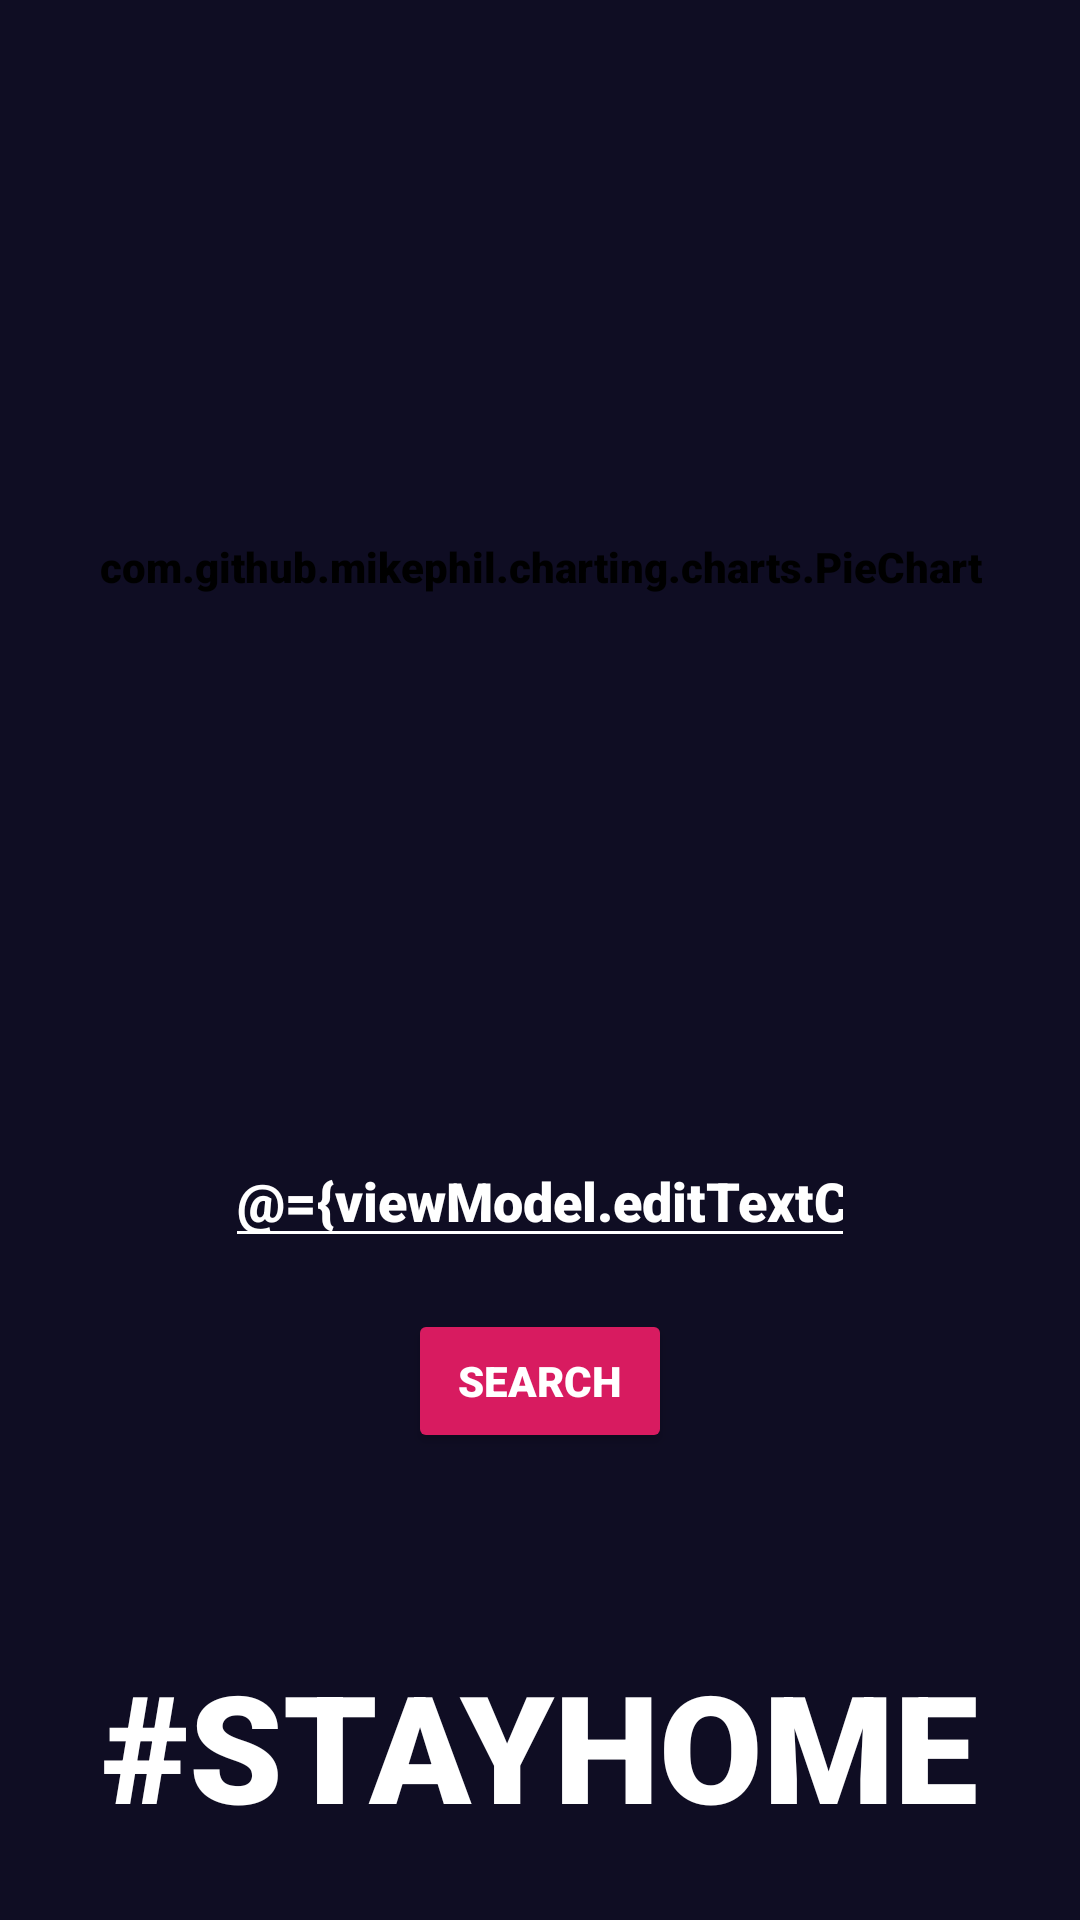

This screen was rendered from an Android layout file. Write that file and the resources it references.
<!-- AndroidManifest.xml: application theme AppTheme.ActionBar.Transpatent -->
<!-- res/layout/fragment_main_screen.xml -->
<?xml version="1.0" encoding="utf-8"?>
<layout xmlns:android="http://schemas.android.com/apk/res/android"
    xmlns:app="http://schemas.android.com/apk/res-auto"
    xmlns:tools="http://schemas.android.com/tools">
    <data>
        <variable
            name="viewModel"
            type="com.example.coronaapp.MainScreenViewModel"/>
    </data>


    <androidx.constraintlayout.widget.ConstraintLayout
        android:layout_width="match_parent"
        android:layout_height="match_parent">


        <EditText
            android:id="@+id/editText"
            android:layout_width="wrap_content"
            android:layout_height="wrap_content"
            android:layout_marginBottom="8dp"
            android:backgroundTint="#ffffff"
            android:ems="10"
            android:hint="@string/search_country"
            android:inputType="textPersonName"
            android:text="@={viewModel.editTextContent}"
            android:textColor="#ffffff"
            android:textColorHint="#ffffff"
            app:layout_constraintBottom_toTopOf="@+id/search_button"
            app:layout_constraintEnd_toEndOf="parent"
            app:layout_constraintStart_toStartOf="parent"
            app:layout_constraintTop_toBottomOf="@+id/pie_chart" />

        <Button
            android:id="@+id/search_button"
            android:layout_width="wrap_content"
            android:layout_height="wrap_content"
            android:layout_marginBottom="16dp"
            android:drawableStart="@drawable/ic_search_black_24dp"
            android:text="@string/search"
            app:layout_constraintBottom_toTopOf="@+id/textView2"
            app:layout_constraintEnd_toStartOf="@+id/textView2"
            app:layout_constraintStart_toStartOf="@+id/textView2"
            app:layout_constraintTop_toBottomOf="@+id/editText" />
        


        <TextView
            android:id="@+id/textView2"
            android:layout_width="wrap_content"
            android:layout_height="wrap_content"
            android:layout_marginBottom="11dp"
            android:text="@{viewModel.displayEditTextContent}"
            app:layout_constraintBottom_toTopOf="@+id/stay_home_text"
            app:layout_constraintEnd_toEndOf="parent"
            app:layout_constraintStart_toStartOf="parent"
            app:layout_constraintTop_toBottomOf="@+id/search_button" />

        <com.github.mikephil.charting.charts.PieChart

            android:id="@+id/pie_chart"
            android:layout_width="0dp"
            android:layout_height="0dp"
            android:layout_marginStart="32dp"
            android:layout_marginTop="32dp"
            android:layout_marginEnd="32dp"
            android:layout_marginBottom="32dp"
            android:background="@color/colorPrimary"
            app:layout_constraintBottom_toTopOf="@+id/editText"
            app:layout_constraintDimensionRatio="1:1"
            app:layout_constraintEnd_toEndOf="parent"
            app:layout_constraintStart_toStartOf="parent"
            app:layout_constraintTop_toTopOf="parent"></com.github.mikephil.charting.charts.PieChart>

        <TextView
            android:id="@+id/stay_home_text"
            android:layout_width="wrap_content"
            android:layout_height="wrap_content"
            android:layout_marginBottom="16dp"
            android:fontFamily="sans-serif-black"
            android:text="@string/stayhome"
            android:textSize="50sp"
            app:layout_constraintBottom_toBottomOf="parent"
            app:layout_constraintEnd_toStartOf="@+id/textView2"
            app:layout_constraintStart_toStartOf="@+id/textView2"
            app:layout_constraintTop_toBottomOf="@+id/textView2" />

        
        
        
        
        
        
        
        
        
        
        
        
        


    </androidx.constraintlayout.widget.ConstraintLayout>

</layout>
<!-- resources referenced by this layout -->
<resources>
  <color name="colorPrimary">#0F0D23</color>
  <string name="search">Search</string>
  <string name="search_country">Search Country</string>
  <string name="stayhome">#STAYHOME</string>
  <style name="AppTheme.ActionBar.Transpatent" parent="AppTheme">
          <item name="colorPrimary">@android:color/transparent</item>
          <item name="android:windowContentOverlay">@null</item>
      </style>
  <style name="AppTheme" parent="Theme.AppCompat.Light.DarkActionBar">
          
          <item name="colorPrimary">@color/colorPrimary</item>
  
          <item name="colorAccent">@color/colorAccent</item>
          <item name="android:fontFamily">sans-serif-black</item>
          <item name="android:textColor">@android:color/white</item>
          <item name="android:background">@color/colorPrimary</item>
          <item name="android:colorButtonNormal">@color/colorAccent</item>
      </style>
  <color name="colorAccent">#FFD81B60</color>
</resources>
